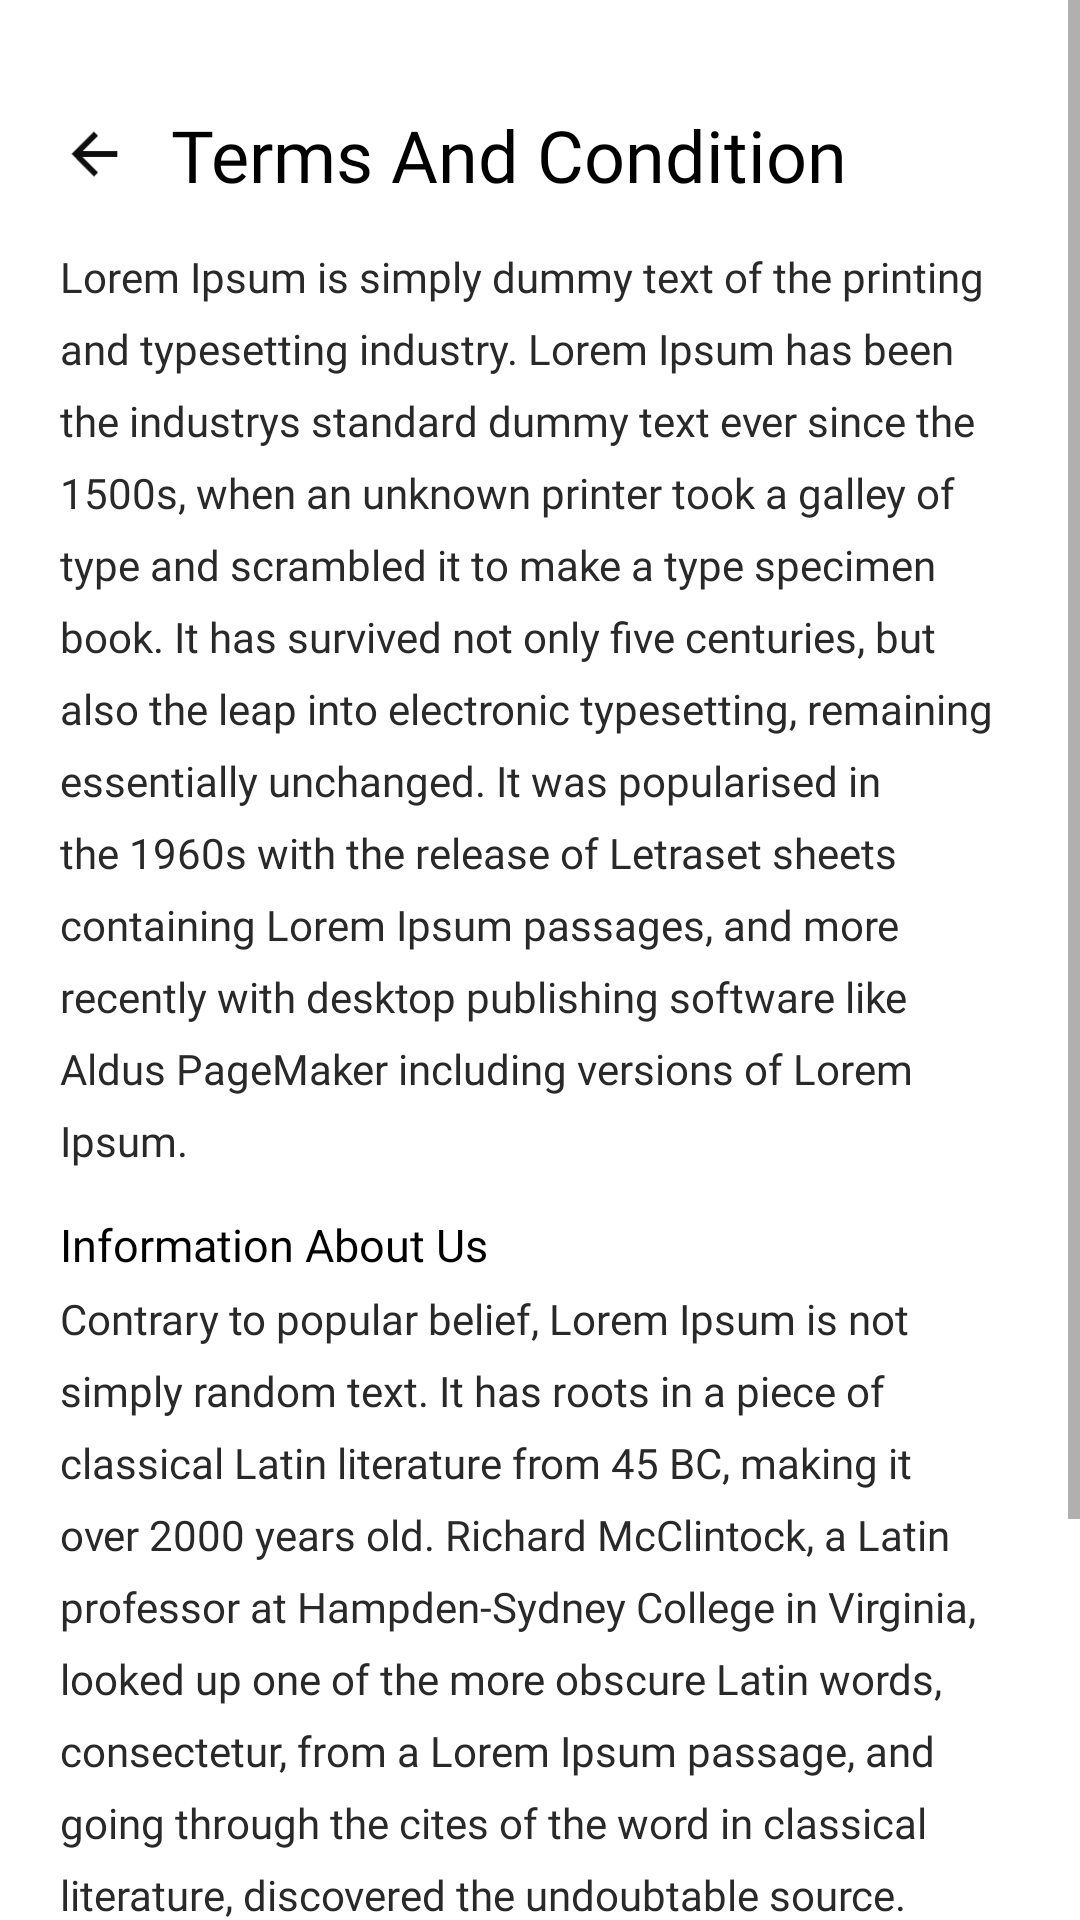

Here is an Android app screen rendered from its layout file. Give the layout XML and the strings, colors and styles it references.
<!-- AndroidManifest.xml: application theme Theme.SigmaEkatra -->
<!-- res/layout/fragment_terms_and_condition.xml -->
<?xml version="1.0" encoding="utf-8"?>
<ScrollView xmlns:android="http://schemas.android.com/apk/res/android"
    xmlns:tools="http://schemas.android.com/tools"
    android:layout_width="match_parent"
    android:layout_height="match_parent"
    xmlns:app="http://schemas.android.com/apk/res-auto"
    tools:context=".ui.TermsAndConditionFragment">
    <androidx.constraintlayout.widget.ConstraintLayout
        android:layout_width="match_parent"
        android:layout_height="match_parent"
        >
    <ImageView
        android:id="@+id/iv_ters_condition"
        android:layout_width="23dp"
        android:layout_height="23dp"
        app:layout_constraintLeft_toLeftOf="parent"
        app:layout_constraintTop_toTopOf="parent"
        android:layout_marginLeft="20dp"
        android:layout_marginTop="40dp"
        android:src="@mipmap/ic_back"

        />
    <TextView
        android:id="@+id/tv_about_us"
        android:layout_width="wrap_content"
        android:layout_height="wrap_content"
        app:layout_constraintStart_toEndOf="@id/iv_ters_condition"
        app:layout_constraintBottom_toBottomOf="@id/iv_ters_condition"
        app:layout_constraintTop_toTopOf="@id/iv_ters_condition"
        android:layout_marginStart="14dp"
        android:text="@string/terms_and_condition"
        android:textSize="24sp"
        android:fontFamily="@font/robotobold"
        android:textColor="@color/black"
        />
    <TextView
        android:id="@+id/tv_terms1"
        android:layout_width="match_parent"
        android:layout_height="wrap_content"
        app:layout_constraintStart_toStartOf="parent"
        app:layout_constraintEnd_toEndOf="parent"
        app:layout_constraintTop_toBottomOf="@id/tv_about_us"
        android:layout_marginLeft="20dp"
        android:layout_marginRight="20dp"
        android:fontFamily="@font/robotoregular"
        android:textSize="14sp"
        android:textColor="#292929"
        android:lineHeight="24sp"
        android:layout_marginTop="15dp"
    android:text="@string/lorem_ipsum_is_simply_dummy_text_of_the_printing_and_typesetting_industry_lorem_ipsum_has_been_the_industrys_standard_dummy_text_ever_since_the_1500s_when_an_unknown_printer_took_a_galley_of_type_and_scrambled_it_to_make_a_type_specimen_book_it_has_survived_not_only_five_centuries_but_also_the_leap_into_electronic_typesetting_remaining_essentially_unchanged_it_was_popularised_in_the_1960s_with_the_release_of_letraset_sheets_containing_lorem_ipsum_passages_and_more_recently_with_desktop_publishing_software_like_aldus_pagemaker_including_versions_of_lorem_ipsum"

        />
    <TextView
        android:id="@+id/tv_info"
        android:layout_width="match_parent"
        android:layout_height="wrap_content"
        app:layout_constraintStart_toStartOf="parent"
        app:layout_constraintEnd_toEndOf="parent"
        app:layout_constraintTop_toBottomOf="@id/tv_terms1"
        android:layout_marginLeft="20dp"
        android:layout_marginRight="20dp"
        android:fontFamily="@font/robotobold"
        android:textSize="15sp"
        android:textColor="@color/black"
        android:text="@string/information_about_us"
        android:lineHeight="20sp"
        android:layout_marginTop="15dp"

        />
    <TextView
        android:id="@+id/tv_terms2"
        android:layout_width="match_parent"
        android:layout_height="wrap_content"
        app:layout_constraintStart_toStartOf="parent"
        app:layout_constraintEnd_toEndOf="parent"
        app:layout_constraintTop_toBottomOf="@id/tv_info"
        android:layout_marginLeft="20dp"
        android:layout_marginRight="20dp"
        android:fontFamily="@font/robotoregular"
        android:textSize="14sp"
        android:textColor="#292929"
       android:text="@string/contrary_to_popular_belief_lorem_ipsum_is_not_simply_random_text_it_has_roots_in_a_piece_of_classical_latin_literature_from_45_bc_making_it_over_2000_years_old_richard_mcclintock_a_latin_professor_at_hampden_sydney_college_in_virginia_looked_up_one_of_the_more_obscure_latin_words_consectetur_from_a_lorem_ipsum_passage_and_going_through_the_cites_of_the_word_in_classical_literature_discovered_the_undoubtable_source_lorem_ipsum_comes_from_sections_1_10_32_and_1_10_33_of_de_finibus_bonorum_et_malorum_the_extremes_of_good_and_evil_by_cicero_written_in_45_bc_this_book_is_a_treatise_on_the_theory_of_ethics_very_popular_during_the_renaissance_the_first_line_of_lorem_ipsum_lorem_ipsum_dolor_sit_amet_comes_from_a_line_in_section_1_10_32"
        android:lineHeight="24sp"
        android:layout_marginTop="5dp"

        />
    </androidx.constraintlayout.widget.ConstraintLayout>


</ScrollView>
<!-- resources referenced by this layout -->
<resources>
  <color name="black">#FF000000</color>
  <!-- mipmap ic_back: png bitmap (mipmap-xxxhdpi, 518 bytes) -->
  <string name="contrary_to_popular_belief_lorem_ipsum_is_not_simply_random_text_it_has_roots_in_a_piece_of_classical_latin_literature_from_45_bc_making_it_over_2000_years_old_richard_mcclintock_a_latin_professor_at_hampden_sydney_college_in_virginia_looked_up_one_of_the_more_obscure_latin_words_consectetur_from_a_lorem_ipsum_passage_and_going_through_the_cites_of_the_word_in_classical_literature_discovered_the_undoubtable_source_lorem_ipsum_comes_from_sections_1_10_32_and_1_10_33_of_de_finibus_bonorum_et_malorum_the_extremes_of_good_and_evil_by_cicero_written_in_45_bc_this_book_is_a_treatise_on_the_theory_of_ethics_very_popular_during_the_renaissance_the_first_line_of_lorem_ipsum_lorem_ipsum_dolor_sit_amet_comes_from_a_line_in_section_1_10_32">Contrary to popular belief, Lorem Ipsum is not simply random text. It has roots in a piece of classical Latin literature from 45 BC, making it over 2000 years old. Richard McClintock, a Latin professor at Hampden-Sydney College in Virginia, looked up one of the more obscure Latin words, consectetur, from a Lorem Ipsum passage, and going through the cites of the word in classical literature, discovered the undoubtable source. Lorem Ipsum comes from sections 1.10.32 and 1.10.33 of de Finibus Bonorum et Malorum (The Extremes of Good and Evil) by Cicero, written in 45 BC. This book is a treatise on the theory of ethics, very popular during the Renaissance. The first line of Lorem Ipsum, Lorem ipsum dolor sit amet.., comes from a line in section 1.10.32.</string>
  <string name="information_about_us">Information About Us</string>
  <string name="lorem_ipsum_is_simply_dummy_text_of_the_printing_and_typesetting_industry_lorem_ipsum_has_been_the_industrys_standard_dummy_text_ever_since_the_1500s_when_an_unknown_printer_took_a_galley_of_type_and_scrambled_it_to_make_a_type_specimen_book_it_has_survived_not_only_five_centuries_but_also_the_leap_into_electronic_typesetting_remaining_essentially_unchanged_it_was_popularised_in_the_1960s_with_the_release_of_letraset_sheets_containing_lorem_ipsum_passages_and_more_recently_with_desktop_publishing_software_like_aldus_pagemaker_including_versions_of_lorem_ipsum">Lorem Ipsum is simply dummy text of the printing and typesetting industry. Lorem Ipsum has been the industrys standard dummy text ever since the 1500s, when an unknown printer took a galley of type and scrambled it to make a type specimen book. It has survived not only five centuries, but also the leap into electronic typesetting, remaining essentially unchanged. It was popularised in the 1960s with the release of Letraset sheets containing Lorem Ipsum passages, and more recently with desktop publishing software like Aldus PageMaker including versions of Lorem Ipsum.</string>
  <string name="terms_and_condition">Terms And Condition</string>
  <style name="Theme.SigmaEkatra" parent="Theme.MaterialComponents.DayNight.NoActionBar">
          
          <item name="colorPrimary">#21317B</item>
          <item name="colorPrimaryVariant">@color/white</item>
          <item name="colorOnPrimary">@color/white</item>
          
          <item name="colorSecondary">@color/teal_200</item>
          <item name="colorSecondaryVariant">@color/teal_700</item>
          <item name="colorOnSecondary">@color/black</item>
          
          <item name="android:statusBarColor" tools:targetApi="l">?attr/colorPrimaryVariant</item>
          
      </style>
  <color name="white">#FFFFFFFF</color>
  <color name="teal_200">#FF03DAC5</color>
  <color name="teal_700">#FF018786</color>
</resources>
